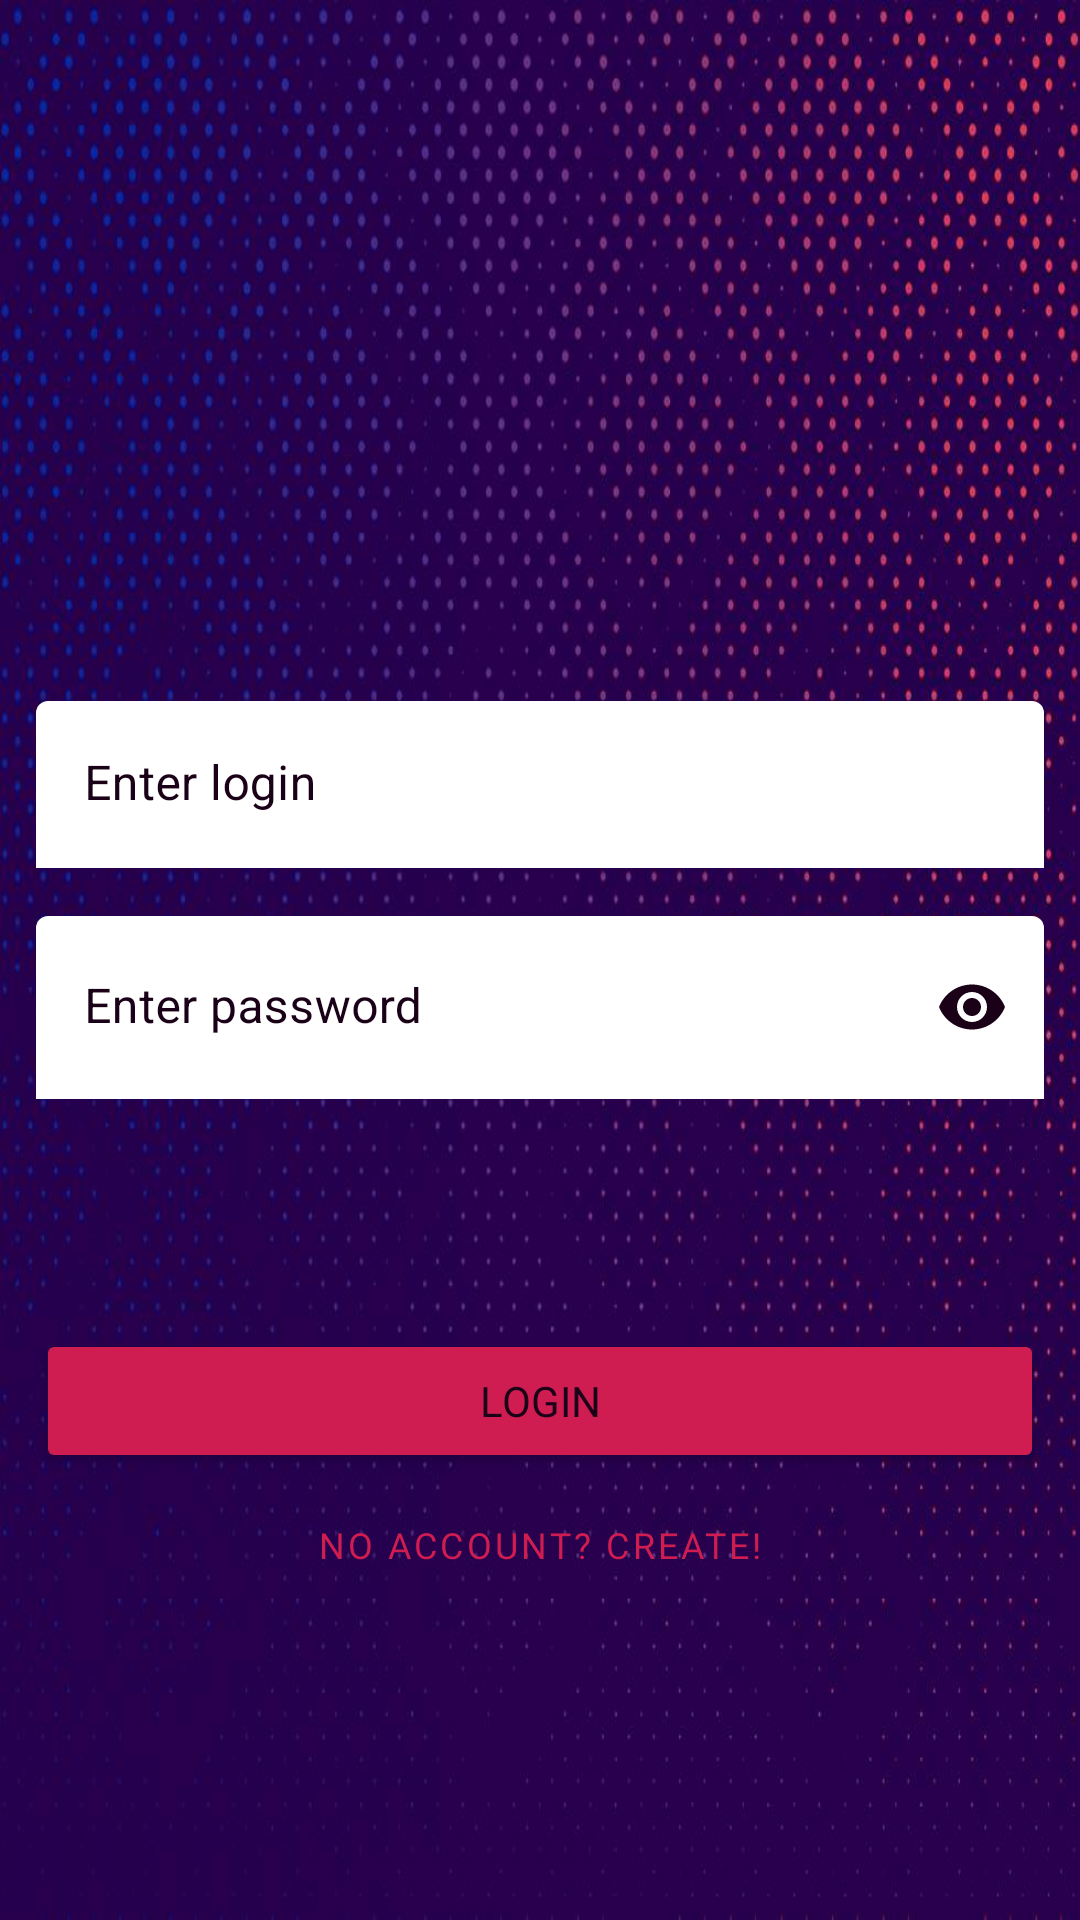

Android layout source for this screen:
<!-- AndroidManifest.xml: application theme AppTheme -->
<!-- res/layout/sign_in.xml -->
<?xml version="1.0" encoding="utf-8"?>
<androidx.constraintlayout.widget.ConstraintLayout xmlns:android="http://schemas.android.com/apk/res/android"
    xmlns:app="http://schemas.android.com/apk/res-auto"
    xmlns:tools="http://schemas.android.com/tools"
    android:layout_width="match_parent"
    android:layout_height="match_parent"
    android:background="@drawable/pb"

    tools:context=".login.presentation.LoginActivity">

    <com.google.android.material.textfield.TextInputLayout
        android:id="@+id/loginTextField"
        android:layout_width="match_parent"
        android:layout_height="wrap_content"
        android:layout_marginStart="12dp"
        android:layout_marginEnd="12dp"
        android:hint="Enter login"
        android:textColorHint="@color/colorPurpleDark"
        android:fontFamily="@font/font_style"
        app:placeholderTextColor="@color/colorPurpleDark"
        app:hintTextColor="@color/colorPink"
        app:boxBackgroundColor="@color/colorWhite"
        app:helperTextEnabled="true"
        app:layout_constraintBottom_toBottomOf="parent"
        app:layout_constraintEnd_toEndOf="parent"
        app:layout_constraintStart_toStartOf="parent"
        app:layout_constraintTop_toTopOf="parent"
        app:layout_constraintVertical_bias="0.40">

        <com.google.android.material.textfield.TextInputEditText
            android:id="@+id/et_login"
            android:layout_width="match_parent"
            android:layout_height="wrap_content"
            android:textColor="@color/colorPurpleDark"/>

    </com.google.android.material.textfield.TextInputLayout>

    <com.google.android.material.textfield.TextInputLayout
        android:id="@+id/passwordTextField"
        android:layout_width="0dp"
        android:layout_height="wrap_content"
        android:hint="Enter password"
        android:textColorHint="@color/colorPurpleDark"
        app:hintTextColor="@color/colorPink"
        app:boxBackgroundColor="@color/colorWhite"
        app:endIconMode="password_toggle"
        app:endIconTint="@color/colorPurpleDark"
        app:helperTextEnabled="true"
        android:layout_marginTop="16dp"
        app:layout_constraintBottom_toBottomOf="parent"
        app:layout_constraintEnd_toEndOf="@id/barrier2"
        app:layout_constraintStart_toStartOf="@id/barrier3"
        app:layout_constraintTop_toBottomOf="@+id/loginTextField"
        app:layout_constraintVertical_bias="0.0">

        <com.google.android.material.textfield.TextInputEditText
            android:id="@+id/et_password"
            android:layout_width="match_parent"
            android:layout_height="61dp"
            android:inputType="textPassword"
            android:textColor="@color/colorPurpleDark" />

    </com.google.android.material.textfield.TextInputLayout>

    <Button
        android:id="@+id/btn_logIn"
        style="@style/GreenButtonThemeOverlay"
        android:layout_width="0dp"
        android:layout_height="wrap_content"
        android:text="Login"
        android:textAllCaps="true"
        android:textSize="14sp"
        android:backgroundTint="@color/colorPink"
        android:textColor="@color/colorPurpleDark"
        android:fontFamily="@font/varela_round"
        app:layout_constraintBottom_toBottomOf="parent"
        app:layout_constraintEnd_toEndOf="@id/barrier2"
        app:layout_constraintStart_toStartOf="@id/barrier3"
        app:layout_constraintTop_toBottomOf="@+id/passwordTextField"
        app:layout_constraintVertical_bias="0.34" />

    <Button
        android:id="@+id/btn_register"
        style="@style/Widget.MaterialComponents.Button.TextButton"
        android:layout_width="0dp"
        android:layout_height="wrap_content"
        android:text="No account? Create!"
        android:textSize="12sp"
        android:textColor="@color/colorPink"
        android:fontFamily="@font/varela_round"
        app:layout_constraintEnd_toEndOf="@id/barrier2"
        app:layout_constraintStart_toStartOf="@id/barrier3"
        app:layout_constraintTop_toBottomOf="@+id/btn_logIn" />

    <androidx.constraintlayout.widget.Barrier
        android:id="@+id/barrier2"
        android:layout_width="wrap_content"
        android:layout_height="wrap_content"
        app:barrierDirection="end"
        app:constraint_referenced_ids="loginTextField"
        tools:layout_editor_absoluteX="387dp" />

    <androidx.constraintlayout.widget.Barrier
        android:id="@+id/barrier3"
        android:layout_width="wrap_content"
        android:layout_height="wrap_content"
        app:barrierDirection="start"
        app:constraint_referenced_ids="loginTextField"
        tools:layout_editor_absoluteX="24dp" />

    <com.comix.overwatch.HiveProgressView
        android:id="@+id/pg_logIn"
        android:layout_width="60dp"
        android:layout_height="60dp"
        android:layout_gravity="center"
        android:visibility="invisible"
        app:hive_animDuration="1000"
        app:hive_color="@color/colorPink"
        app:hive_cornerRadius="20"
        app:hive_maxAlpha="255"
        app:hive_shrink="true"
        app:layout_constraintBottom_toBottomOf="parent"
        app:layout_constraintEnd_toEndOf="parent"
        app:layout_constraintStart_toStartOf="parent"
        app:layout_constraintTop_toTopOf="parent" />

</androidx.constraintlayout.widget.ConstraintLayout>
<!-- resources referenced by this layout -->
<resources>
  <color name="colorPink">#cf1d52</color>
  <color name="colorPurpleDark">#1a0117</color>
  <color name="colorWhite">#FFFFFF</color>
  <!-- drawable pb: jpg bitmap (drawable, 94117 bytes) -->
  <style name="GreenButtonThemeOverlay">
          <item name="colorPrimary">@color/colorWhite</item>
          <item name="colorPrimaryDark">@color/colorWhite</item>
          <item name="colorSurface">@color/colorWhite</item>
          <item name="colorAccent">@color/colorWhite</item>
      </style>
  <style name="AppTheme" parent="Theme.MaterialComponents.NoActionBar">
          
          <item name="materialCalendarStyle">@style/Widget.MaterialComponents.MaterialCalendar</item>
          <item name="materialCalendarFullscreenTheme">@style/ThemeOverlay.MaterialComponents.MaterialCalendar.Fullscreen</item>
          <item name="materialCalendarTheme">@style/ThemeOverlay.MaterialComponents.MaterialCalendar</item>
          <item name="popupMenuStyle">@style/Widget.MaterialComponents.PopupMenu</item>
          <item name="actionOverflowMenuStyle">@style/Widget.MaterialComponents.PopupMenu.Overflow</item>
      </style>
</resources>
